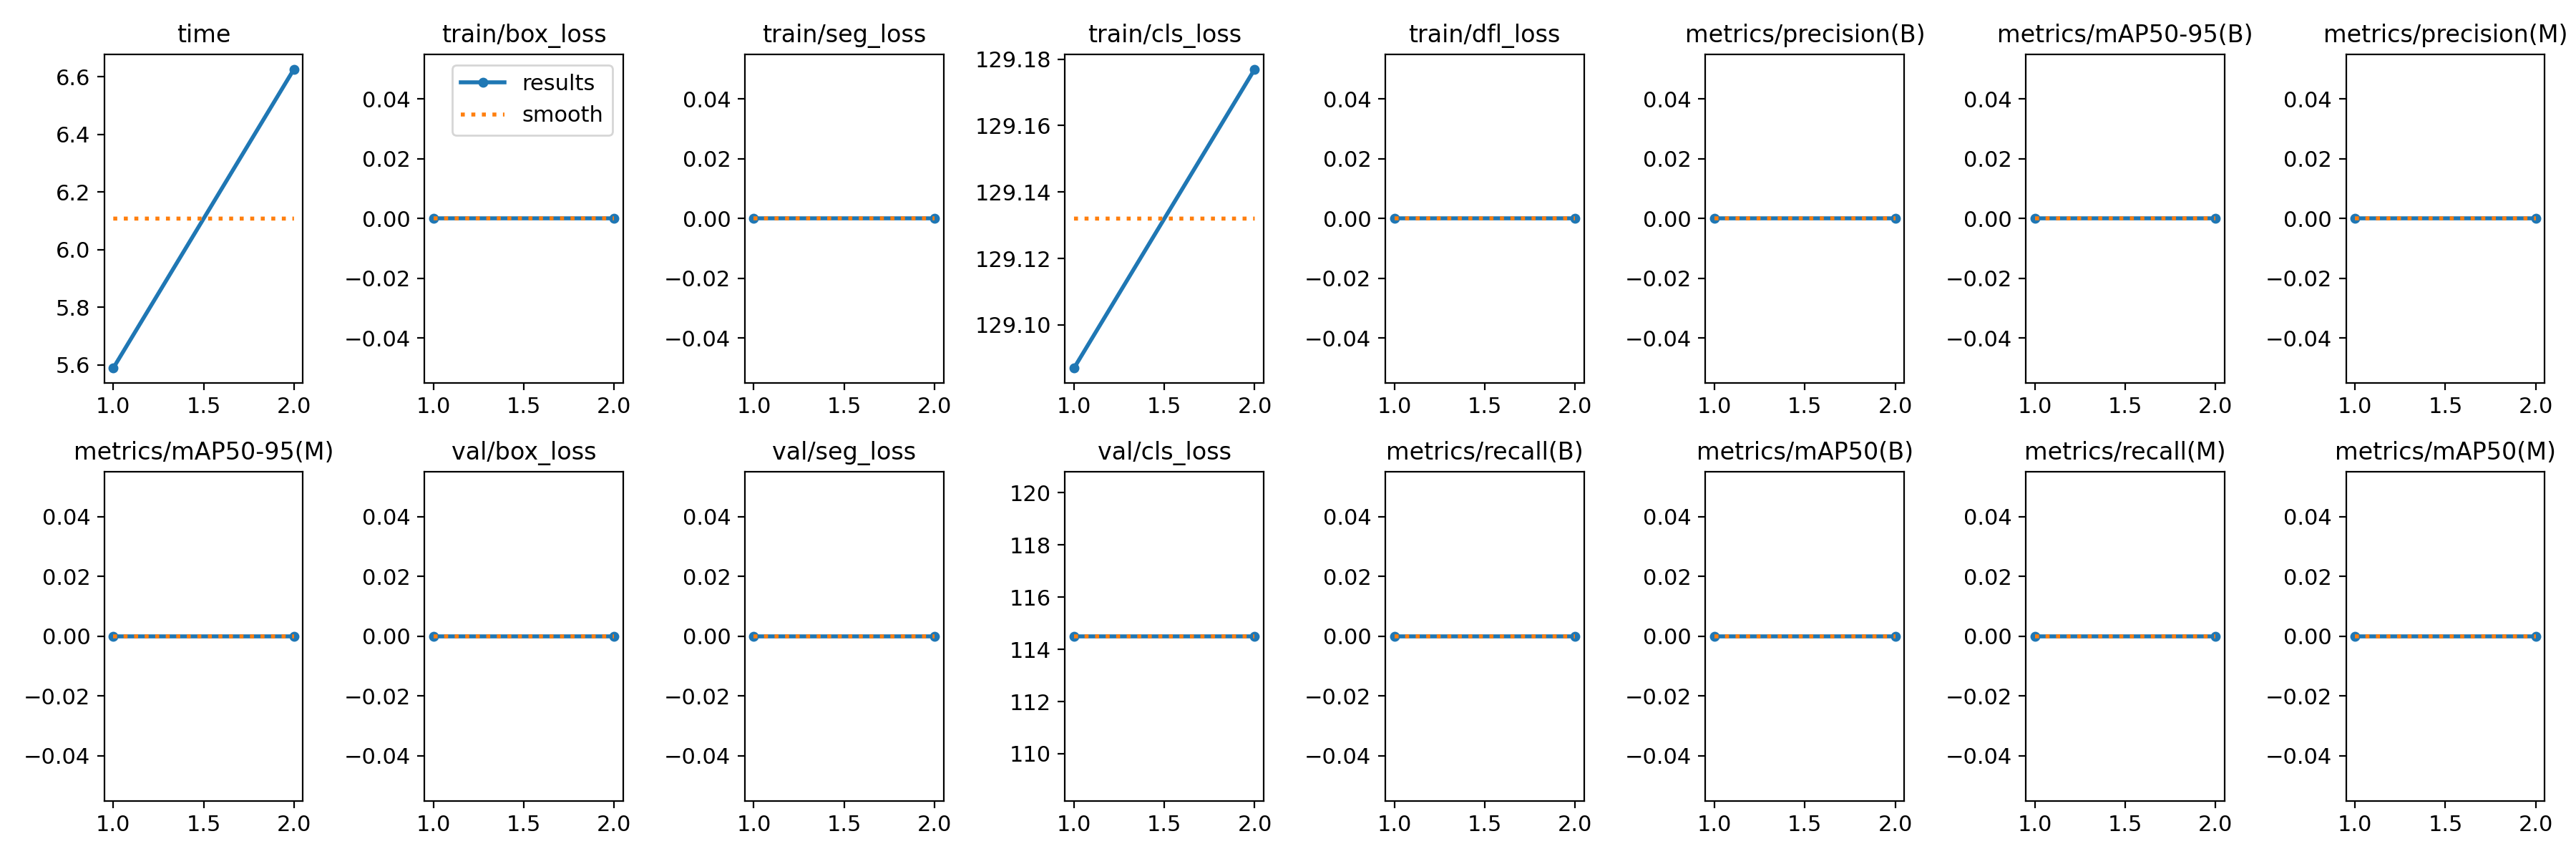

Source data for this figure (header and first rows):
epoch, time, train/box_loss, train/seg_loss, train/cls_loss, train/dfl_loss, metrics/precision(B), metrics/recall(B), metrics/mAP50(B), metrics/mAP50-95(B), metrics/precision(M), metrics/recall(M), metrics/mAP50(M), metrics/mAP50-95(M), val/box_loss, val/seg_loss, val/cls_loss, val/dfl_loss, lr/pg0, lr/pg1, lr/pg2
1, 5.589, 0, 0, 129.1, 0, 0, 0, 0, 0, 0, 0, 0, 0, 0, 0, 114.5, 0, 6e-05, 6e-05, 6e-05
2, 6.626, 0, 0, 129.2, 0, 0, 0, 0, 0, 0, 0, 0, 0, 0, 0, 114.5, 0, 7.07e-05, 7.07e-05, 7.07e-05
